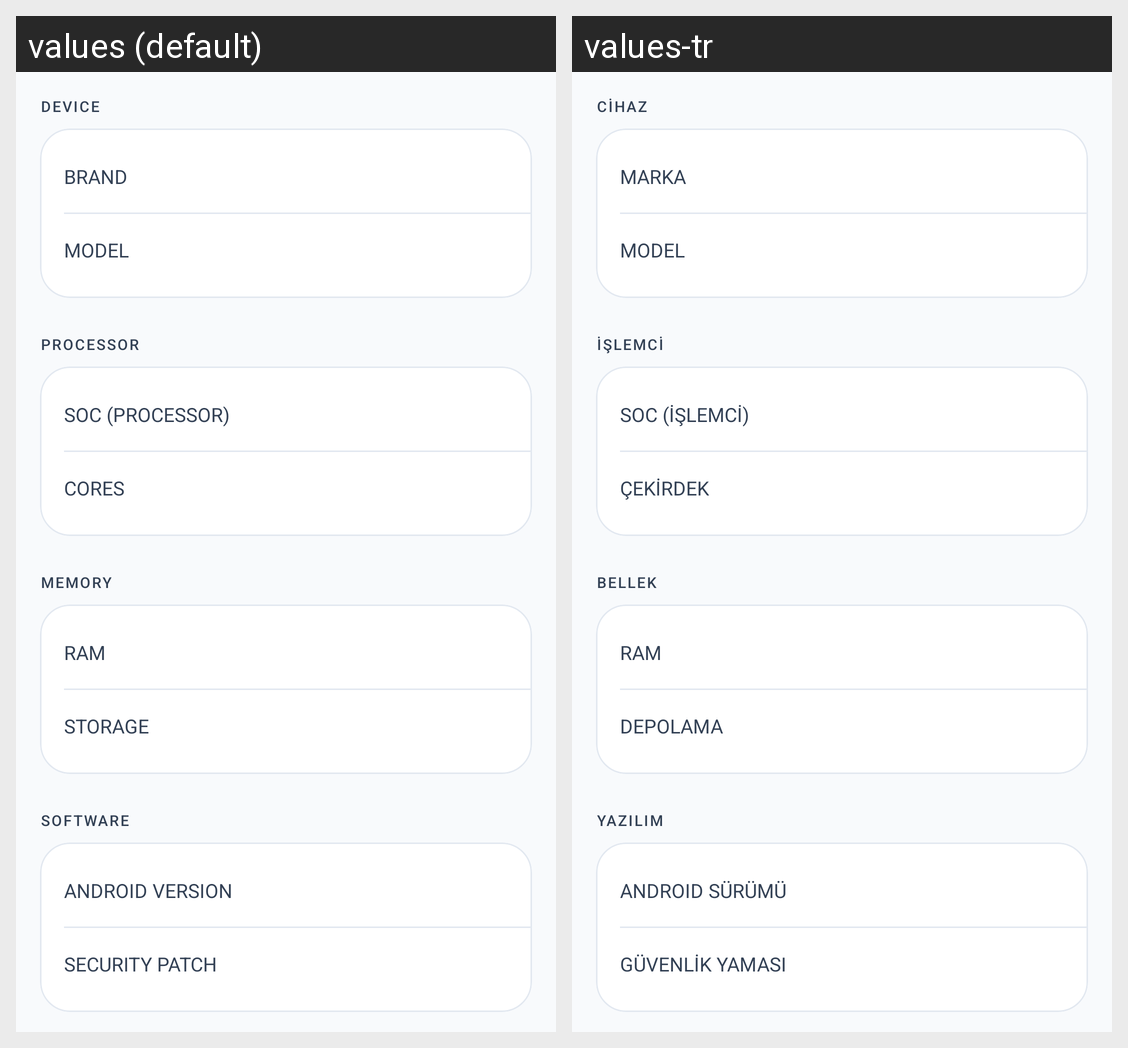

Strings drawn on this Android screen and how each of the app's shown locales translates them:
Android screen res/layout/fragment_device_info.xml rendered under 2 locales, left to right: values (default), values-tr. Device: Nexus 5 (rendered at 1080×1920; each locale shown at half size, 540×960, under a caption strip naming it); theme Theme.BoostDroid.
Strings drawn on this screen, with the default value and each locale's value (text and hints the layout hard-codes, and strings that could not be matched under every locale, appear in the picture but are not listed):

device_title
  values: DEVICE
  values-tr: CİHAZ

brand
  values: BRAND
  values-tr: MARKA

model
  values: MODEL
  values-tr: MODEL

processor_title
  values: PROCESSOR
  values-tr: İŞLEMCİ

soc
  values: SOC (PROCESSOR)
  values-tr: SOC (İŞLEMCİ)

cores
  values: CORES
  values-tr: ÇEKİRDEK

memory_title
  values: MEMORY
  values-tr: BELLEK

ram
  values: RAM
  values-tr: RAM

storage
  values: STORAGE
  values-tr: DEPOLAMA

software_title
  values: SOFTWARE
  values-tr: YAZILIM

android_ver
  values: ANDROID VERSION
  values-tr: ANDROID SÜRÜMÜ

security_patch
  values: SECURITY PATCH
  values-tr: GÜVENLİK YAMASI
